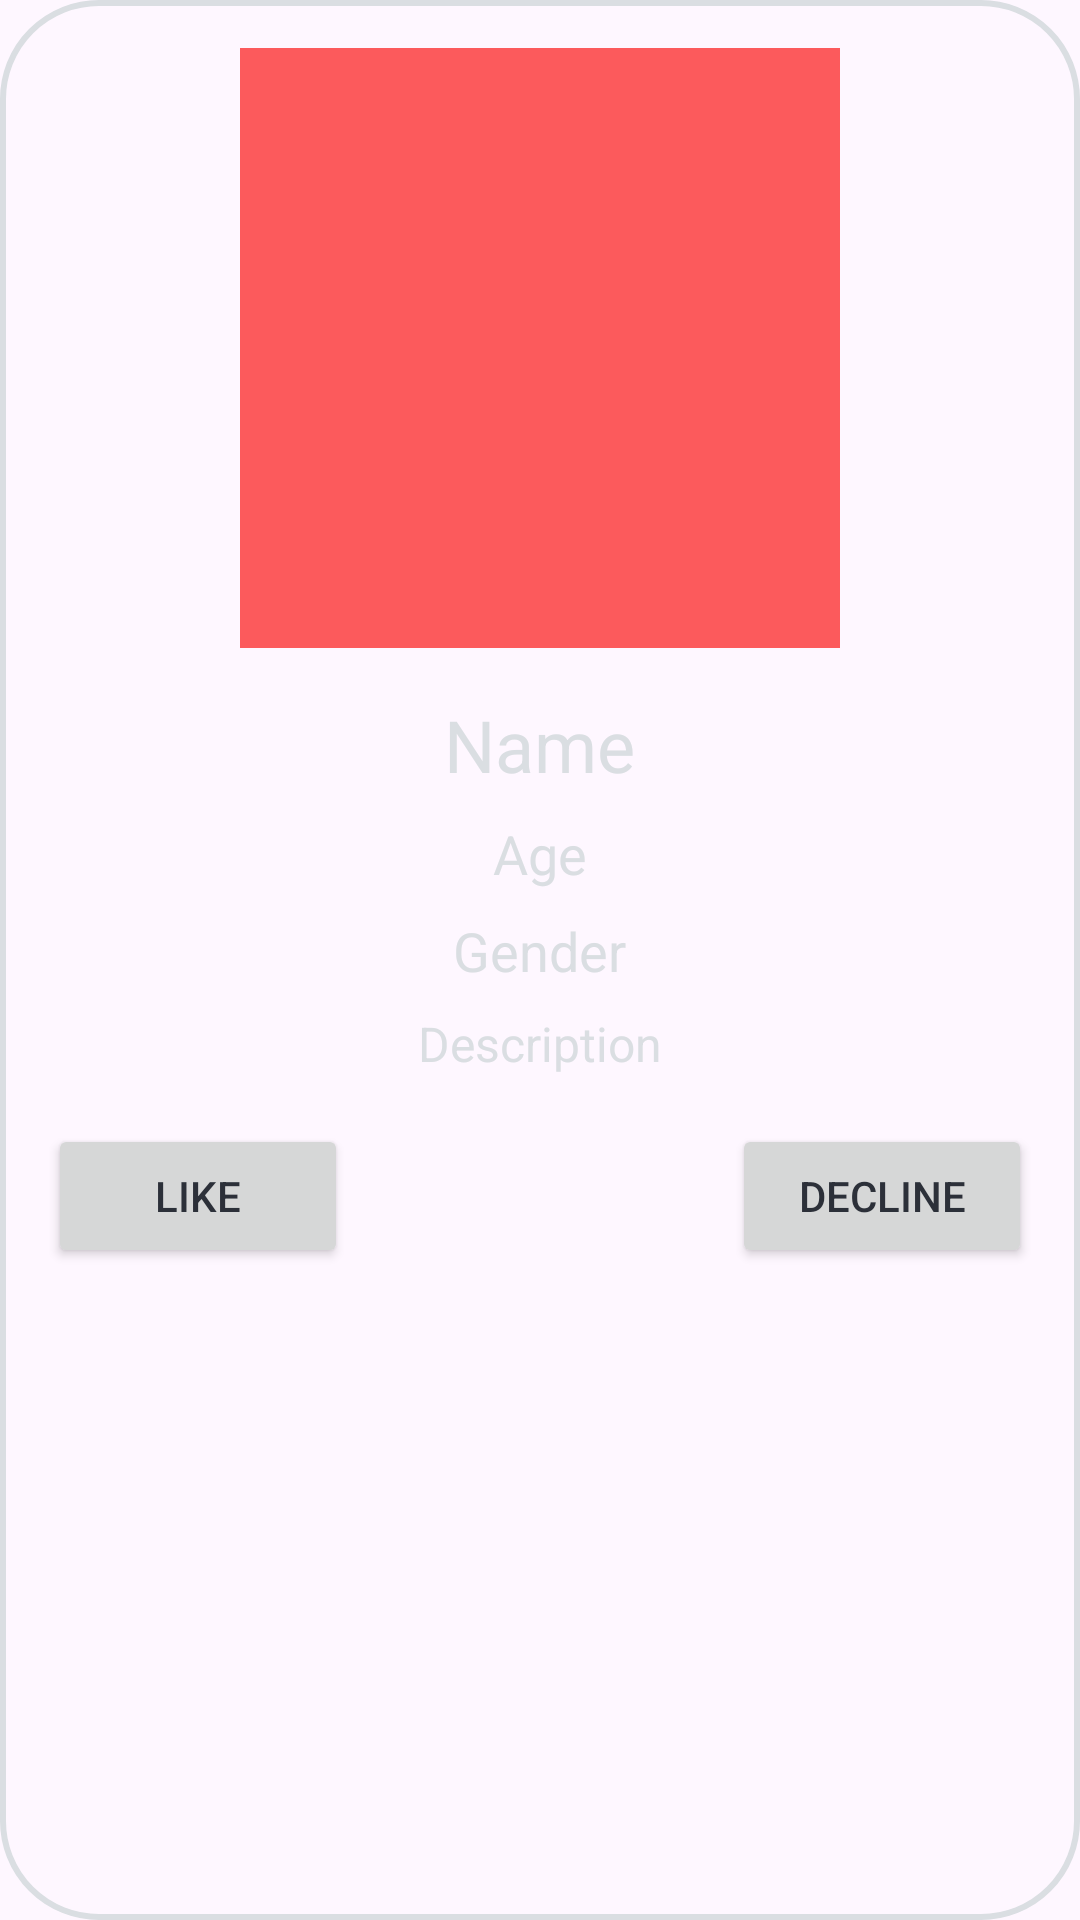

Here is an Android app screen rendered from its layout file. Give the layout XML and the strings, colors and styles it references.
<!-- AndroidManifest.xml: application theme Theme.Aplikacja_randkowa -->
<!-- res/layout/person_card.xml -->
<RelativeLayout xmlns:android="http://schemas.android.com/apk/res/android"
    android:layout_width="match_parent"
    android:layout_height="wrap_content"
    android:background="@drawable/white_border"
    android:padding="16dp">

    
    <ImageView
        android:id="@+id/imageViewPerson"
        android:layout_width="200dp"
        android:layout_height="200dp"
        android:src="@color/colorAccent"
        android:scaleType="centerCrop"
        android:layout_centerHorizontal="true"/>

    
    <TextView
        android:id="@+id/textViewName"
        android:layout_width="wrap_content"
        android:layout_height="wrap_content"
        android:layout_below="@id/imageViewPerson"
        android:text="Name"
        android:textColor="@color/textColorPrimary"
        android:textSize="24sp"
        android:layout_centerHorizontal="true"
        android:layout_marginTop="16dp"/>

    
    <TextView
        android:id="@+id/textViewAge"
        android:layout_width="wrap_content"
        android:layout_height="wrap_content"
        android:layout_below="@id/textViewName"
        android:text="Age"
        android:textColor="@color/textColorPrimary"
        android:textSize="18sp"
        android:layout_centerHorizontal="true"
        android:layout_marginTop="8dp"/>

    
    <TextView
        android:id="@+id/textViewGender"
        android:layout_width="wrap_content"
        android:layout_height="wrap_content"
        android:layout_below="@id/textViewAge"
        android:text="Gender"
        android:textColor="@color/textColorPrimary"
        android:textSize="18sp"
        android:layout_centerHorizontal="true"
        android:layout_marginTop="8dp"/>

    
    <TextView
        android:id="@+id/textViewDescription"
        android:layout_width="wrap_content"
        android:layout_height="wrap_content"
        android:layout_below="@id/textViewGender"
        android:text="Description"
        android:textColor="@color/textColorPrimary"
        android:textSize="16sp"
        android:layout_centerHorizontal="true"
        android:layout_marginTop="8dp"/>

    
    <Button
        android:id="@+id/buttonLike"
        android:layout_width="100dp"
        android:layout_height="wrap_content"
        android:layout_below="@id/textViewDescription"
        android:text="Like"
        android:layout_alignParentStart="true"
        android:layout_marginTop="16dp"/>

    
    <Button
        android:id="@+id/buttonDecline"
        android:layout_width="100dp"
        android:layout_height="wrap_content"
        android:layout_below="@id/textViewDescription"
        android:text="Decline"
        android:layout_alignParentEnd="true"
        android:layout_marginTop="16dp"/>
</RelativeLayout>
<!-- resources referenced by this layout -->
<resources>
  <color name="colorAccent">#FC5A5C</color>
  <color name="textColorPrimary">#DADEE2</color>
  <!-- drawable white_border (drawable) -->
  <?xml version="1.0" encoding="utf-8"?>
  
  <shape xmlns:android="http://schemas.android.com/apk/res/android">
      <solid android:color="@android:color/transparent" />
      <stroke
          android:width="2dp"
          android:color="#DADEE2" />
      <corners android:radius="32dp" />
  </shape>
  <style name="Theme.Aplikacja_randkowa" parent="Base.Theme.Aplikacja_randkowa" />
  <style name="Base.Theme.Aplikacja_randkowa" parent="Theme.Material3.DayNight.NoActionBar">
          <item name="colorPrimary">#1F2327</item>
          <item name="colorPrimaryDark">#1B1F22</item>
          <item name="colorAccent">#FC5A5C</item>
          <item name="android:textColorPrimary">#DADEE2</item>
          <item name="android:textColor">#2C3039</item>
          
      </style>
</resources>
